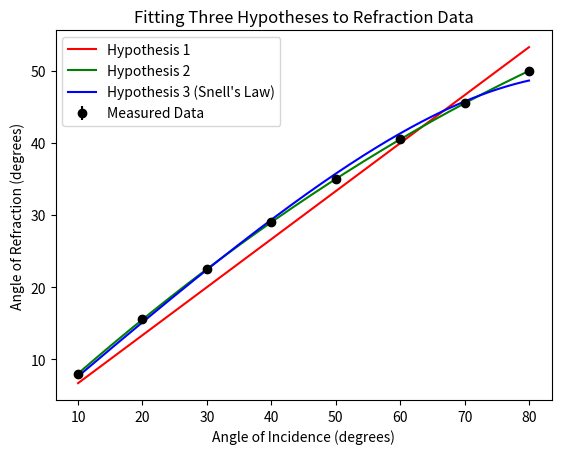

This chart was generated by the following Python code:
import numpy as np
import matplotlib.pyplot as plt
from scipy.optimize import curve_fit

# Define the data
i = np.array([10, 20, 30, 40, 50, 60, 70, 80])
r = np.array([8, 15.5, 22.5, 29, 35, 40.5, 45.5, 50])
dr = np.array([0.5, 0.5, 0.5, 0.5, 0.5, 0.5, 0.5, 0.5])

# Define the model for formula_1
def formula_1(theta_i, *p):
    return p[0] * theta_i

# Define the model for formula_2
def formula_2(theta_i, *p):
    return p[0] * theta_i - p[1] * theta_i**2

# Define the model for Snell's Law
# Function converts the values into degree to keep it relevant and
# comparable to the previous 2 functions
def snell(theta_i, *p):
    return np.arcsin(np.sin(np.pi * theta_i / 180) / p[0]) * 180 / np.pi

# For each model perform the fitting and calculate the reduced Chi^2 value
p_1, cov_1 = curve_fit(formula_1, i, r, p0=[1], sigma=dr)
chi2_1 = np.sum(((r - formula_1(i, *p_1)) / dr)**2) / (r.size - p_1.size)
print(p_1)
print(chi2_1)

p_2, cov_2 = curve_fit(formula_2, i, r, p0=[1, 1], sigma=dr)
chi2_2 = np.sum(((r - formula_2(i, *p_2)) / dr)**2) / (r.size - p_2.size)

print(p_2)
print(chi2_2)

p_snell, cov_snell = curve_fit(snell, i, r, p0=[1.0], sigma=dr)
chi2_snell = np.sum(((r - snell(i, *p_snell)) / dr)**2) / (r.size - p_snell.size)

print(p_snell)
print(chi2_snell)

plt.errorbar(i, r, yerr=dr, label = "Measured Data", fmt='o', color = 'black')

x = np.linspace(min(i), max(i), 500)
plt.plot(x, formula_1(x, *p_1), label = "Hypothesis 1", color = 'red')
plt.plot(x, formula_2(x, *p_2), label = "Hypothesis 2", color = 'green')
plt.plot(x, snell(x, *p_snell), label = "Hypothesis 3 (Snell's Law)", color = 'blue')

plt.title("Fitting Three Hypotheses to Refraction Data")
plt.xlabel("Angle of Incidence (degrees)")
plt.ylabel("Angle of Refraction (degrees)")
plt.legend(loc = "upper left")
plt.savefig("question3.jpg")
